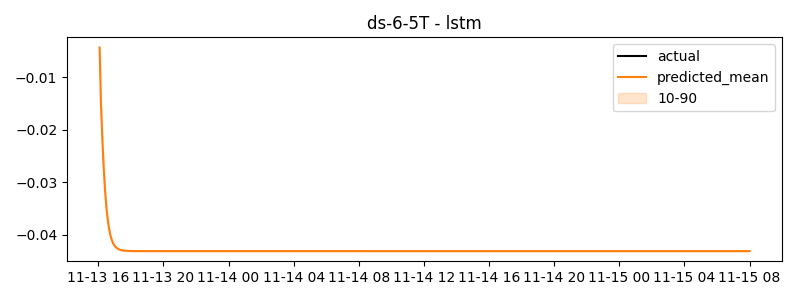

The table this chart was drawn from, first rows:
timestamp, actual, predicted
2024-11-13 16:05:00, -0.1765, -0.004376
2024-11-13 16:10:00, -0.1904, -0.01519
2024-11-13 16:15:00, -0.1901, -0.02177
2024-11-13 16:20:00, -0.1698, -0.02722
2024-11-13 16:25:00, -0.1804, -0.03155
2024-11-13 16:30:00, -0.2035, -0.03483
2024-11-13 16:35:00, -0.176, -0.03724
2024-11-13 16:40:00, -0.1909, -0.03896
2024-11-13 16:45:00, -0.1837, -0.04019
2024-11-13 16:50:00, -0.1746, -0.04106
2024-11-13 16:55:00, -0.172, -0.04167
2024-11-13 17:00:00, -0.1376, -0.0421
2024-11-13 17:05:00, -0.1861, -0.04241
2024-11-13 17:10:00, -0.1675, -0.04262
2024-11-13 17:15:00, -0.1603, -0.04278
2024-11-13 17:20:00, -0.1376, -0.04288
2024-11-13 17:25:00, -0.1012, -0.04296
2024-11-13 17:30:00, -0.1155, -0.04302
2024-11-13 17:35:00, -0.1487, -0.04305
2024-11-13 17:40:00, -0.1076, -0.04308
2024-11-13 17:45:00, -0.1149, -0.0431
2024-11-13 17:50:00, -0.1475, -0.04311
2024-11-13 17:55:00, -0.1327, -0.04312
2024-11-13 18:00:00, -0.1339, -0.04313
2024-11-13 18:05:00, -0.1654, -0.04314
2024-11-13 18:10:00, -0.187, -0.04314
2024-11-13 18:15:00, -0.1718, -0.04314
2024-11-13 18:20:00, -0.1735, -0.04314
2024-11-13 18:25:00, -0.1575, -0.04315
2024-11-13 18:30:00, -0.1489, -0.04315
2024-11-13 18:35:00, -0.1471, -0.04315
2024-11-13 18:40:00, -0.1787, -0.04315
2024-11-13 18:45:00, -0.1827, -0.04315
2024-11-13 18:50:00, -0.1892, -0.04315
2024-11-13 18:55:00, -0.1906, -0.04315
2024-11-13 19:00:00, -0.1784, -0.04315
2024-11-13 19:05:00, -0.1666, -0.04315
2024-11-13 19:10:00, -0.1312, -0.04315
2024-11-13 19:15:00, -0.1117, -0.04315
2024-11-13 19:20:00, -0.1417, -0.04315
2024-11-13 19:25:00, -0.1817, -0.04315
2024-11-13 19:30:00, -0.1806, -0.04315
2024-11-13 19:35:00, -0.1821, -0.04315
2024-11-13 19:40:00, -0.1738, -0.04315
2024-11-13 19:45:00, -0.1808, -0.04315
2024-11-13 19:50:00, -0.1584, -0.04315
2024-11-13 19:55:00, -0.1776, -0.04315
2024-11-13 20:00:00, -0.1739, -0.04315
2024-11-13 20:05:00, -0.1811, -0.04315
2024-11-13 20:10:00, -0.1542, -0.04315
2024-11-13 20:15:00, -0.1595, -0.04315
2024-11-13 20:20:00, -0.1704, -0.04315
2024-11-13 20:25:00, -0.1731, -0.04315
2024-11-13 20:30:00, -0.1544, -0.04315
2024-11-13 20:35:00, -0.1541, -0.04315
2024-11-13 20:40:00, -0.1694, -0.04315
2024-11-13 20:45:00, -0.1618, -0.04315
2024-11-13 20:50:00, -0.177, -0.04315
2024-11-13 20:55:00, -0.1799, -0.04315
2024-11-13 21:00:00, -0.1748, -0.04315
... 420 more rows
